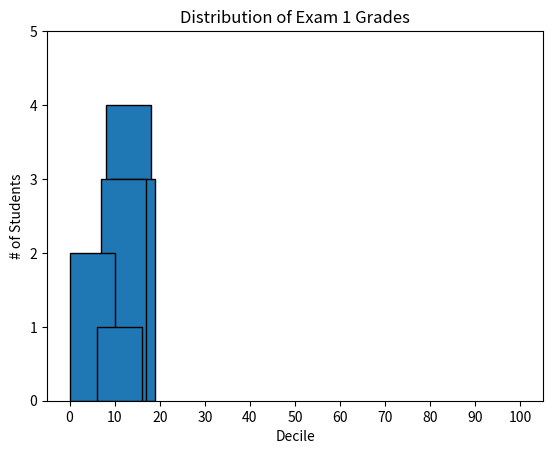

Source code (Python):
from matplotlib import pyplot as plt
from collections import Counter

grades = [83, 95, 91, 87, 70, 0, 85, 82, 100, 67, 73, 77, 0]

# Bucket grades by decile, but put 100 in with the 90's
histogram = Counter(min(grade // 10, 9) for grade in grades)

print(histogram)

plt.bar(
    [x + 5 for x in histogram.keys()],
    list(histogram.values()),
    10,
    edgecolor=(0, 0, 0),
)

# x-axis goes from -5.0 to 105.0, y-axis goes from 0.0 to 5.0
plt.axis((-5.0, 105.0, 0.0, 5.0))

plt.xticks([10 * i for i in range(11)])
plt.xlabel("Decile")
plt.ylabel("# of Students")
plt.title("Distribution of Exam 1 Grades")

plt.show()
